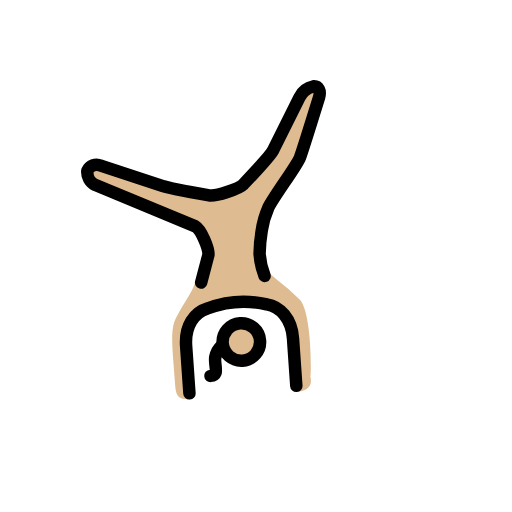
t = 0.00 s
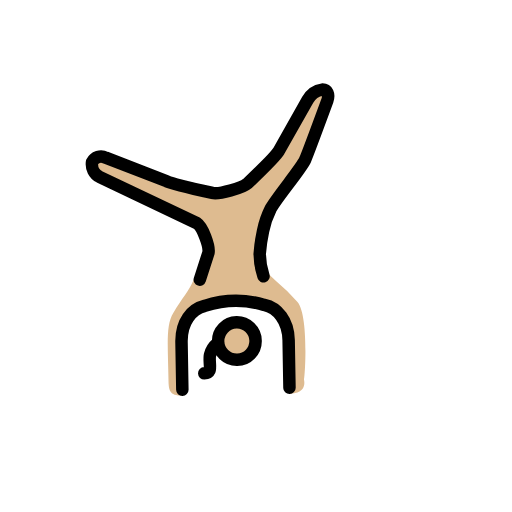
t = 0.43 s
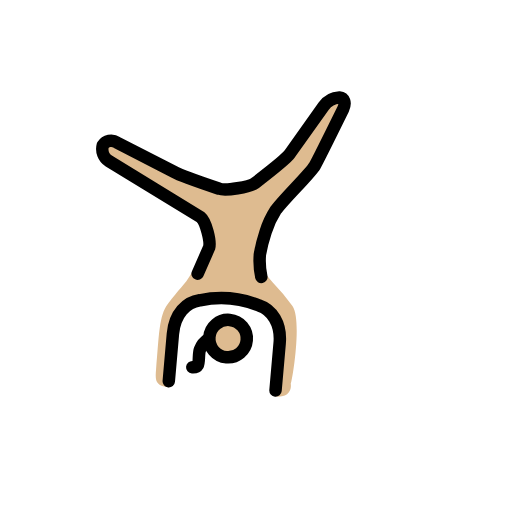
t = 1.28 s
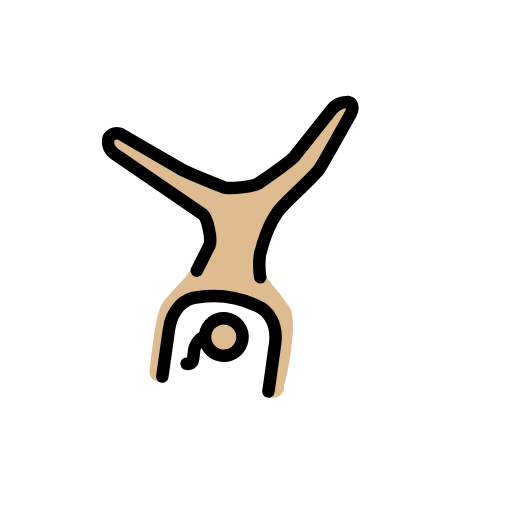
t = 1.70 s
t = 2.13 s: frame unchanged from t = 1.28 s, image omitted
t = 2.98 s: frame unchanged from t = 0.43 s, image omitted

The animated SVG that drew these frames (rendered in a browser with its animation timeline set to each time). Animation: 1 SMIL element (animateTransform=1); one cycle of 3.40 s, repeats indefinitely.

<?xml version='1.0' encoding='utf-8'?>
<svg xmlns="http://www.w3.org/2000/svg" id="emoji" viewBox="-5 -5 82 82" width="200" height="200" role="img">
  <title>OpenMoji: woman cartwheeling: medium-light skin tone</title><g><g id="color" />
  <g id="skin">
    <circle cx="32.6976" cy="49.5701" r="2.8598" fill="#debb90" />
    <path fill="#debb90" d="M22.593,44.8991C21.3537,46.8056,21.64,50.0467,21.64,55.48c0,1.8112.0953,2.6691,2.2878,2.6691a41.4923,41.4923,0,0,1,0-8.77c.4767-5.72,3.6225-5.3383,7.4356-6.3869s7.6261,1.8112,8.77,3.3365.9533,11.8205.9533,11.8205c3.05,0,2.1925-2.4785,2.1925-2.4785,0,2.4785,1.2393-9.7233-.7626-12.2018a34.2846,34.2846,0,0,0-3.4318-3.4318L37.178,38.1308l.6606-8.2772s3.6825-5.0295,5.7664-7.589L48.6173,9.5327h-2.86L39.0845,20.972l-5.72,4.7663-2.0285.27-10.364-2.1763-10.486-4.7664-.9533,2.86,9.5328,5.72,7.4679,2.8893,1.5834,4.5938s-1.4461,2.9371-2.2526,4.6959C25.0848,41.5245,24.1182,42.4206,22.593,44.8991Z" />
  </g>
  <g id="line">
    <circle cx="32.6976" cy="49.5701" r="3" fill="none" stroke="#000" stroke-miterlimit="10" stroke-width="2" />
    <path fill="none" stroke="#000" stroke-linecap="round" stroke-linejoin="round" stroke-width="2" d="M26.937,39.63l1.469-4.3173c.1907-1.0486-.9018-4.1506-1.76-4.7225l-15.4926-7.712A2.286,2.286,0,0,1,10.01,20.4953a1.5908,1.5908,0,0,1,2.1925-.6673l9.7119,3.96c.8685.4338,7.2783,1.9962,7.2783,1.9962,1.0486.286,4.84-.7131,5.6023-1.38,0,0,4.6711-4.29,5.1477-5.1476l4.7663-8.1028A3.2328,3.2328,0,0,1,47.092,9.5327c.7626,0,1.1439.7626.7626,1.8112,0,0-3.2563,8.39-3.7244,9.4031-.6234,1.35-4.4518,5.711-5.6233,7.6691a14.269,14.269,0,0,0-1.3089,3.5966,26.6874,26.6874,0,0,0-.6005,3.6625,12.17,12.17,0,0,0,.5481,3.5977" />
    <path fill="none" stroke="#000" stroke-linecap="round" stroke-linejoin="round" stroke-width="2" d="M23.8322,57.1963V49.57c0-3.2411,1.7159-5.243,3.8131-5.72a16.2448,16.2448,0,0,1,9.5327,0c2.0972.4766,3.8131,2.5738,3.8131,5.72v7.6262" />
    <path fill="none" stroke="#000" stroke-linecap="round" stroke-linejoin="round" stroke-width="2" d="M27.3863,54.6458s.6582-.0084.8517-.43c.2284-.4959-.0785-1.7926.1255-2.5157a3.3622,3.3622,0,0,1,1.2049-1.8068" />
  </g>
<animateTransform attributeName="transform" type="rotate" values="-4 36 36;8 36 36;-4 36 36" dur="3.4s" repeatCount="indefinite" /></g></svg>
